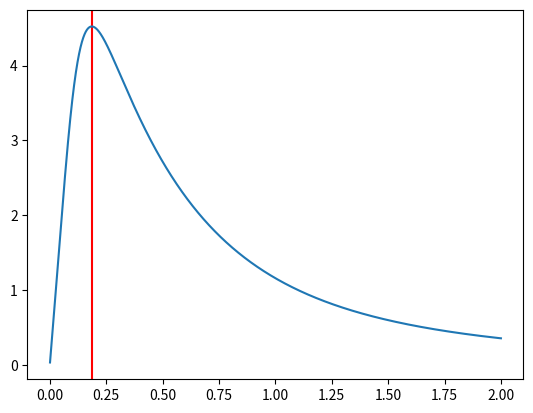
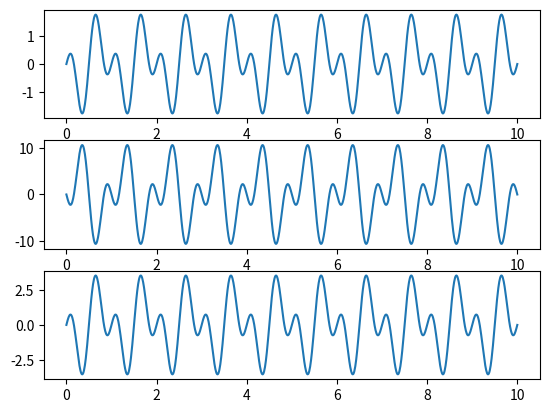
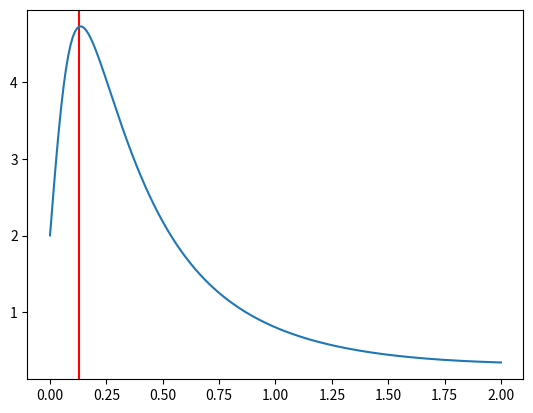
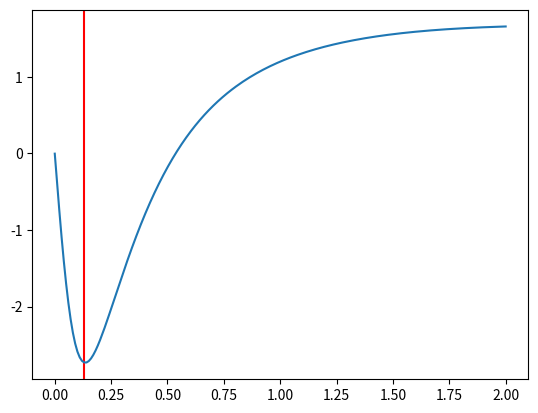

Here is the Python script that generated these plots, in order:
import matplotlib.pyplot as plt
from numpy import linspace
import math as m


def find_extremum(array, step_count, max_x):
    max_derivative = 110100101011011
    max_derivative_num = 0
    xStep = max_x / (step_count - 1)

    for i in range(2, len(array) - 1):
        if (abs(array[i + 1] - array[i])) < max_derivative:
            max_derivative_num = i
            max_derivative = abs(array[i + 1] - array[i])

    return xStep * max_derivative_num


def plot_f9(figure: int):

    plt.figure(figure)
    a0 = 2

    def sech(x: float) -> float:
        return 2 / (m.exp(x) + m.exp(-x))

    def f(x: float) -> float:
        return m.pi / 3 * a0 * (20 * x * m.tanh(m.pow(4 * x, -1))
                                - 2 * x * m.tanh(m.pow(x, -1))
                                - 3 * m.pow(sech(m.pow(4 * x, -1)), 2))

    part_count = 10000
    max_x = 2
    input_arr = linspace(0.001, max_x, part_count)
    res = list(map(lambda each: f(each), input_arr))

    max_val = find_extremum(res, part_count, max_x)
    print(f"min_der: {max_val}")
    plt.axvline(x=max_val, color='r', linestyle='-')
    plt.plot(input_arr, res)


def plot_v(figure: int):
    def v(x: float) -> float:
        l = 1
        k = 1
        return -m.sin(2 * m.pi * x / l) \
               + k * m.sin(4 * m.pi * x / l)

    plt.figure(figure)
    u = -2
    w = 4

    def v_a(x: float) -> float:
        return (u - w) * v(x)

    def v_b(x: float) -> float:
        return (u + w) * v(x)

    input_arr = linspace(0, 10, 1000)

    output_v = list(map(lambda each: v(each), input_arr))
    output_v_a = list(map(lambda each: v_a(each), input_arr))
    output_v_b = list(map(lambda each: v_b(each), input_arr))

    plt.subplot(3, 1, 1)
    plt.plot(input_arr, output_v)

    plt.subplot(3, 1, 2)
    plt.plot(input_arr, output_v_a)

    plt.subplot(3, 1, 3)
    plt.plot(input_arr, output_v_b)


def plot_u(figure: int, kappa: float, normalize: float):
    def sigma(j: float) -> float:
        return (1 + m.pow((-1), j + 1)) / (m.pi * j)

    def kroneker_symbol(a: int, b: int) -> int:
        return 1 if a == b else 0

    def v_for_teilor(g: int, kappa_f: float) -> float:
        return - kroneker_symbol(1, g) \
               + kroneker_symbol(-1, g) \
               - kappa_f * kroneker_symbol(2, g) \
               + kappa_f * kroneker_symbol(-2, g)

    def u(q, j: float, kappa: float) -> float:
        u = 1
        w = 1
        return (u + w * sigma(j)) * v_for_teilor(q, kappa)

    def k(q: float) -> float:
        L = 1
        return (2 * m.pi / L) * q

    def w(tau, j) -> float:
        return 2 * m.pi * j / tau

    plt.figure(figure)
    output_arr_re = []
    output_arr_im = []
    j_min = -10
    j_max = 10
    part_count = 200
    max_x = 2
    x_arr = linspace(0.0001, max_x, part_count)

    for tau in x_arr:
        summ_re = 0
        summ_im = 0

        if tau == 0:
            continue

        for q in range(-2, 3):
            if q == 0:
                continue
            for j in range(j_min, j_max):
                if j == 0:
                    continue
                for q2 in range(-2, 3):
                    if q2 == 0:
                        continue
                    for j2 in range(j_min, j_max):
                        if j2 == 0:
                            continue
                        if q + q2 == 0:
                            continue
                        if j + j2 == 0:
                            continue

                        summ_re += (m.pow(k(q), 2) * m.pow(k(q + q2), 2) * k(q2) * u(q, j, kappa)
                                    * u(q2, j2, kappa) * u(-q - q2, -j - j2, kappa) * m.pow(k(q), 2)
                                    * w(j + j2, tau) - w(j, tau) * m.pow(k(q + q2), 2)) \
                                   / ((m.pow(k(q), 4) + m.pow(w(j, tau), 2))
                                      * (m.pow((q + q2), 4) + m.pow(w((j + j2), tau), 2)))

                        summ_im += (m.pow(k(q), 2) * m.pow(k(q + q2), 2) * k(q2) * u(q, j, kappa)
                                    * u(q2, j2, kappa) * u(-q - q2, -j - j2, kappa)
                                    * ((m.pow(k(q), 2) * m.pow(k(q + q2), 2)) -
                                       (w(tau, j) ** 2) * w(tau, j + j2))) \
                                   / ((k(q) ** 4 + w(tau, j) ** 2) * (k(q + q2) ** 4 + w(tau, j + j2) ** 2))

        output_arr_re.append(summ_re / 2000 + normalize)
        output_arr_im.append(summ_im / 2000 / 2)

    max_val = find_extremum(output_arr_re, part_count, max_x)
    print(f"min_der: {max_val}")
    plt.axvline(x=max_val, color='r', linestyle='-')
    plt.plot(x_arr, output_arr_re)


plot_f9(figure=1)
plot_v(figure=2)
plot_u(figure=3, kappa=1, normalize=2)
plot_u(figure=4, kappa=-1, normalize=0)

plt.show()
